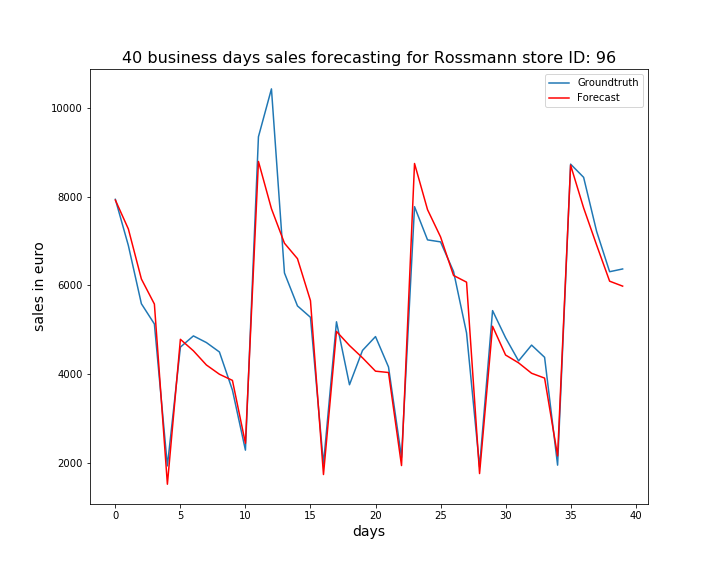

Data behind this chart, as committed beside it:
, ActualSales, Sales
0, 7938, 7921
1, 6897, 7270
2, 5587, 6144
3, 5131, 5580
4, 1935, 1521
5, 4610, 4785
6, 4862, 4526
7, 4712, 4207
8, 4500, 3999
9, 3642, 3860
10, 2289, 2443
11, 9347, 8791
12, 10426, 7727
13, 6280, 6950
14, 5538, 6602
15, 5281, 5655
16, 1975, 1740
17, 5180, 4963
18, 3762, 4645
19, 4535, 4369
20, 4847, 4068
21, 4162, 4038
22, 2126, 1942
23, 7773, 8745
24, 7025, 7706
25, 6980, 7093
26, 6313, 6224
27, 4929, 6073
28, 1913, 1761
29, 5432, 5079
30, 4821, 4431
31, 4299, 4255
32, 4655, 4021
33, 4380, 3912
34, 1951, 2159
35, 8731, 8708
36, 8434, 7746
37, 7216, 6909
38, 6308, 6094
39, 6370, 5983
